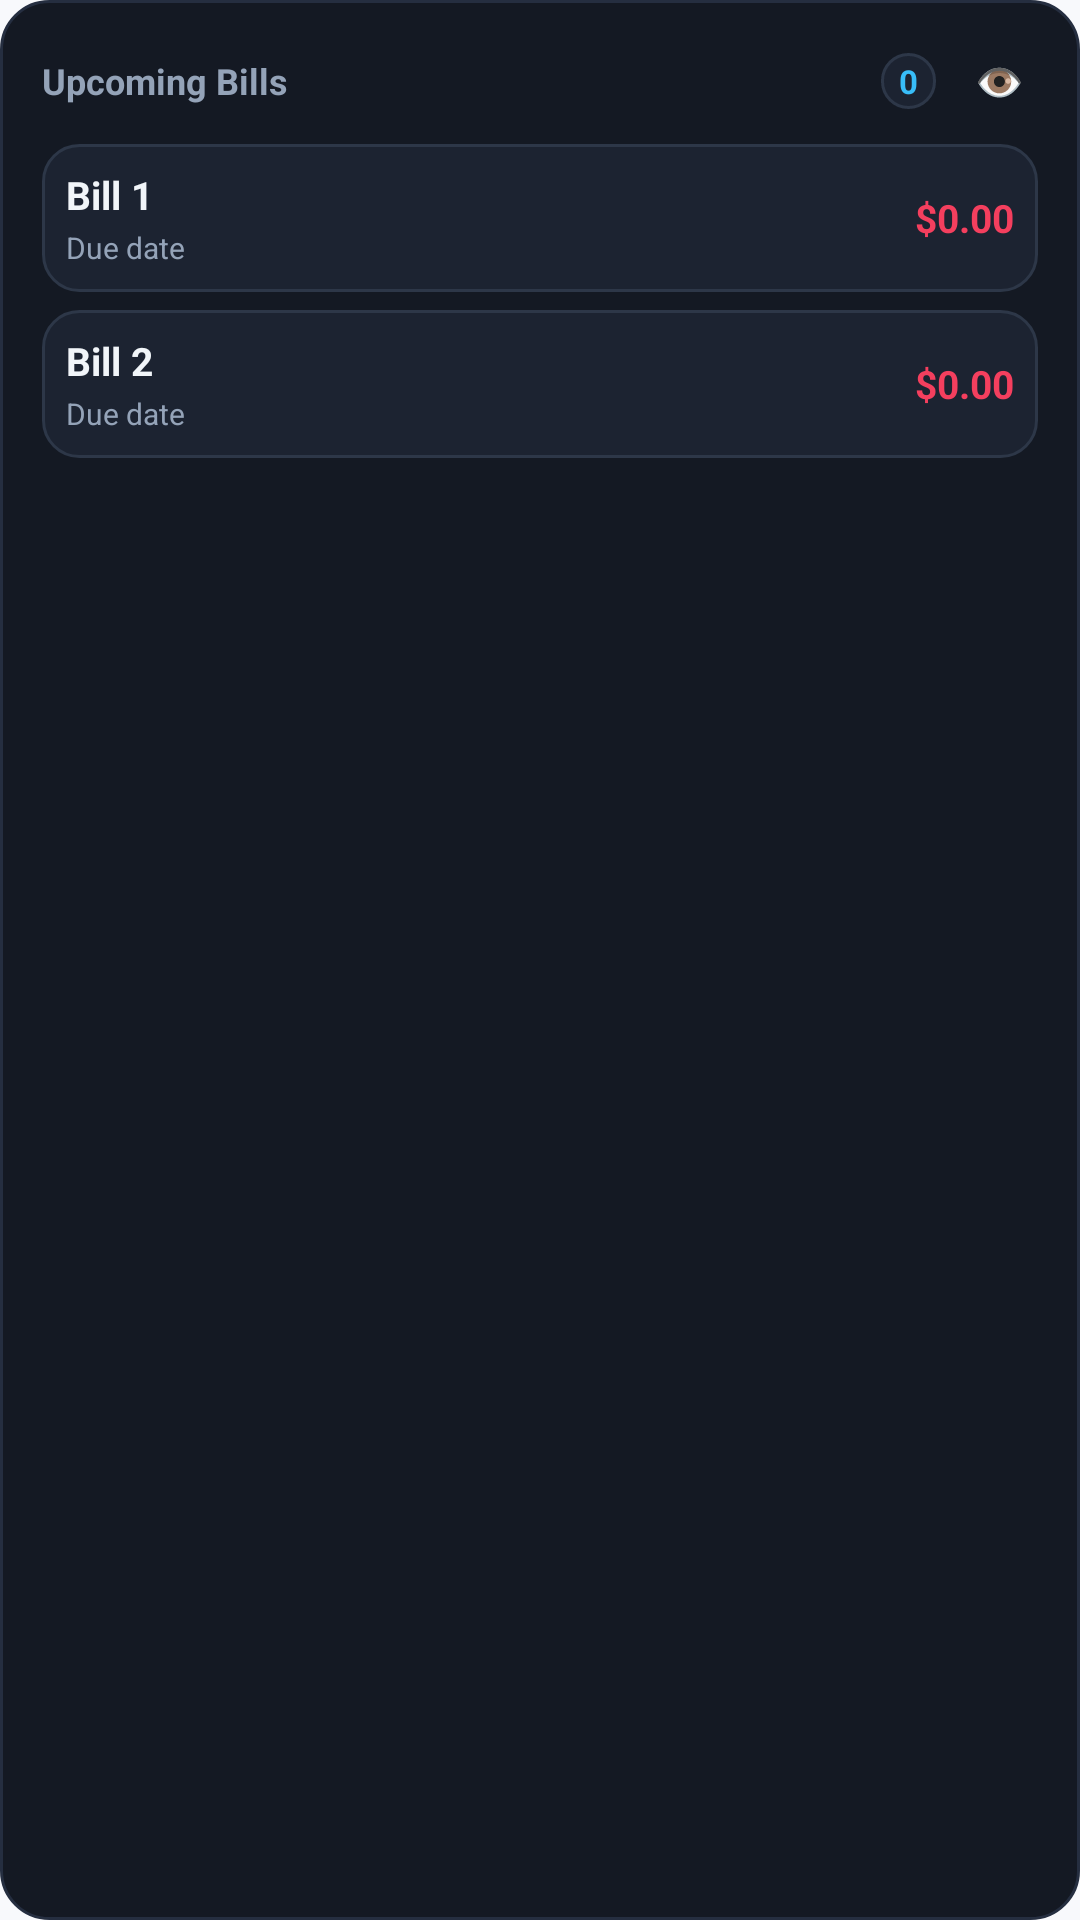

Write the Android layout XML for this screen, with the resource values it uses.
<!-- AndroidManifest.xml: application theme Theme.FinPulse -->
<!-- res/layout/widget_upcoming_bills.xml -->
<?xml version="1.0" encoding="utf-8"?>
<LinearLayout xmlns:android="http://schemas.android.com/apk/res/android"
    android:id="@+id/widget_bills_root"
    android:layout_width="match_parent"
    android:layout_height="match_parent"
    android:background="@drawable/widget_bg"
    android:orientation="vertical"
    android:padding="14dp">

    
    <LinearLayout
        android:id="@+id/widget_bills_header"
        android:layout_width="match_parent"
        android:layout_height="wrap_content"
        android:gravity="center_vertical"
        android:orientation="horizontal">

        <TextView
            android:id="@+id/widget_bills_label"
            android:layout_width="0dp"
            android:layout_height="wrap_content"
            android:layout_weight="1"
            android:text="Upcoming Bills"
            android:textColor="#94A3B8"
            android:textSize="12sp"
            android:textStyle="bold" />

        <TextView
            android:id="@+id/widget_bills_count_badge"
            android:layout_width="wrap_content"
            android:layout_height="wrap_content"
            android:layout_marginEnd="8dp"
            android:background="@drawable/widget_bg_elevated"
            android:paddingHorizontal="6dp"
            android:paddingVertical="2dp"
            android:text="0"
            android:textColor="#38BDF8"
            android:textSize="11sp"
            android:textStyle="bold" />

        <TextView
            android:id="@+id/widget_btn_privacy"
            android:layout_width="26dp"
            android:layout_height="26dp"
            android:background="@drawable/widget_btn_bg"
            android:gravity="center"
            android:text="👁"
            android:textColor="#E2E8F0"
            android:textSize="13sp" />
    </LinearLayout>

    
    <TextView
        android:id="@+id/widget_bills_empty"
        android:layout_width="match_parent"
        android:layout_height="match_parent"
        android:gravity="center"
        android:text="No upcoming bills"
        android:textColor="#64748B"
        android:textSize="12sp"
        android:visibility="gone" />

    
    <LinearLayout
        android:id="@+id/widget_bill1_row"
        android:layout_width="match_parent"
        android:layout_height="wrap_content"
        android:layout_marginTop="8dp"
        android:background="@drawable/widget_bg_elevated"
        android:gravity="center_vertical"
        android:orientation="horizontal"
        android:padding="8dp">

        <LinearLayout
            android:layout_width="0dp"
            android:layout_height="wrap_content"
            android:layout_weight="1"
            android:orientation="vertical">

            <TextView
                android:id="@+id/widget_bill1_title"
                android:layout_width="match_parent"
                android:layout_height="wrap_content"
                android:ellipsize="end"
                android:maxLines="1"
                android:text="Bill 1"
                android:textColor="#F1F5F9"
                android:textSize="13sp"
                android:textStyle="bold" />

            <TextView
                android:id="@+id/widget_bill1_date"
                android:layout_width="match_parent"
                android:layout_height="wrap_content"
                android:layout_marginTop="2dp"
                android:text="Due date"
                android:textColor="#94A3B8"
                android:textSize="10sp" />
        </LinearLayout>

        <TextView
            android:id="@+id/widget_bill1_amount"
            android:layout_width="wrap_content"
            android:layout_height="wrap_content"
            android:text="$0.00"
            android:textColor="#F43F5E"
            android:textSize="13sp"
            android:textStyle="bold" />
    </LinearLayout>

    
    <LinearLayout
        android:id="@+id/widget_bill2_row"
        android:layout_width="match_parent"
        android:layout_height="wrap_content"
        android:layout_marginTop="6dp"
        android:background="@drawable/widget_bg_elevated"
        android:gravity="center_vertical"
        android:orientation="horizontal"
        android:padding="8dp">

        <LinearLayout
            android:layout_width="0dp"
            android:layout_height="wrap_content"
            android:layout_weight="1"
            android:orientation="vertical">

            <TextView
                android:id="@+id/widget_bill2_title"
                android:layout_width="match_parent"
                android:layout_height="wrap_content"
                android:ellipsize="end"
                android:maxLines="1"
                android:text="Bill 2"
                android:textColor="#F1F5F9"
                android:textSize="13sp"
                android:textStyle="bold" />

            <TextView
                android:id="@+id/widget_bill2_date"
                android:layout_width="match_parent"
                android:layout_height="wrap_content"
                android:layout_marginTop="2dp"
                android:text="Due date"
                android:textColor="#94A3B8"
                android:textSize="10sp" />
        </LinearLayout>

        <TextView
            android:id="@+id/widget_bill2_amount"
            android:layout_width="wrap_content"
            android:layout_height="wrap_content"
            android:text="$0.00"
            android:textColor="#F43F5E"
            android:textSize="13sp"
            android:textStyle="bold" />
    </LinearLayout>

</LinearLayout>
<!-- resources referenced by this layout -->
<resources>
  <!-- drawable widget_bg (drawable) -->
  <?xml version="1.0" encoding="utf-8"?>
  <shape xmlns:android="http://schemas.android.com/apk/res/android"
      android:shape="rectangle">
      <solid android:color="#141923" />
      <stroke
          android:width="1dp"
          android:color="#252E40" />
      <corners android:radius="16dp" />
  </shape>
  <!-- drawable widget_bg_elevated (drawable) -->
  <?xml version="1.0" encoding="utf-8"?>
  <shape xmlns:android="http://schemas.android.com/apk/res/android"
      android:shape="rectangle">
      <solid android:color="#1C2331" />
      <stroke
          android:width="1dp"
          android:color="#2D3748" />
      <corners android:radius="12dp" />
  </shape>
  <style name="Theme.FinPulse" parent="@android:style/Theme.Material.Light.NoActionBar">
          <item name="android:windowBackground">@color/finpulse_window_background</item>
          <item name="android:colorPrimary">@color/finpulse_primary</item>
          <item name="android:colorAccent">@color/finpulse_primary</item>
          <item name="android:statusBarColor">@android:color/transparent</item>
          <item name="android:navigationBarColor">@android:color/transparent</item>
          <item name="android:windowLightStatusBar">true</item>
      </style>
  <color name="finpulse_window_background">#F8F9FC</color>
  <color name="finpulse_primary">#006C4E</color>
</resources>
